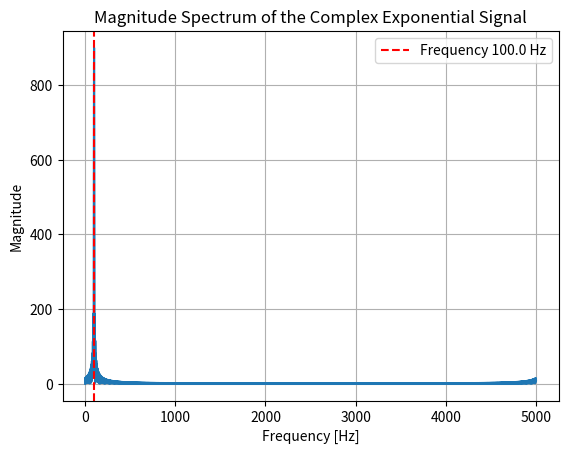

Write the Python code that produced this figure.
import numpy as np
import matplotlib.pyplot as plt

dt = 0.2e-3   # Sampling interval [s]
fs = 1 / dt    # Sampling frequency [Hz]
f0 = 100.0    # Signal frequency [Hz]
w0 = 2 * np.pi * f0  # Angular frequency [rad/s]
N = 900       # Number of samples

t = np.arange(N) * dt  # Time vector [s]
NFFT = 4096  # Number of points in FFT (next power of 2 above N)
df = fs / NFFT          # Frequency resolution
f = np.arange(NFFT) * df  # Frequency vector

x = np.exp(1j * w0 * t)  # Complex exponential signal
X = np.fft.fft(x, n=NFFT)  # FFT computation
X_mag = np.abs(X)
X_mag[X_mag == 0] = np.finfo(float).eps  # Avoid log(0) issues

plt.plot(f, X_mag)
plt.axvline(x=f0, color='r', linestyle='--', label=f'Frequency {f0} Hz')
plt.legend()
#plt.xlim(0, 200)
plt.xlabel('Frequency [Hz]')
plt.ylabel('Magnitude')
plt.title('Magnitude Spectrum of the Complex Exponential Signal')
plt.grid(True)
plt.show()

